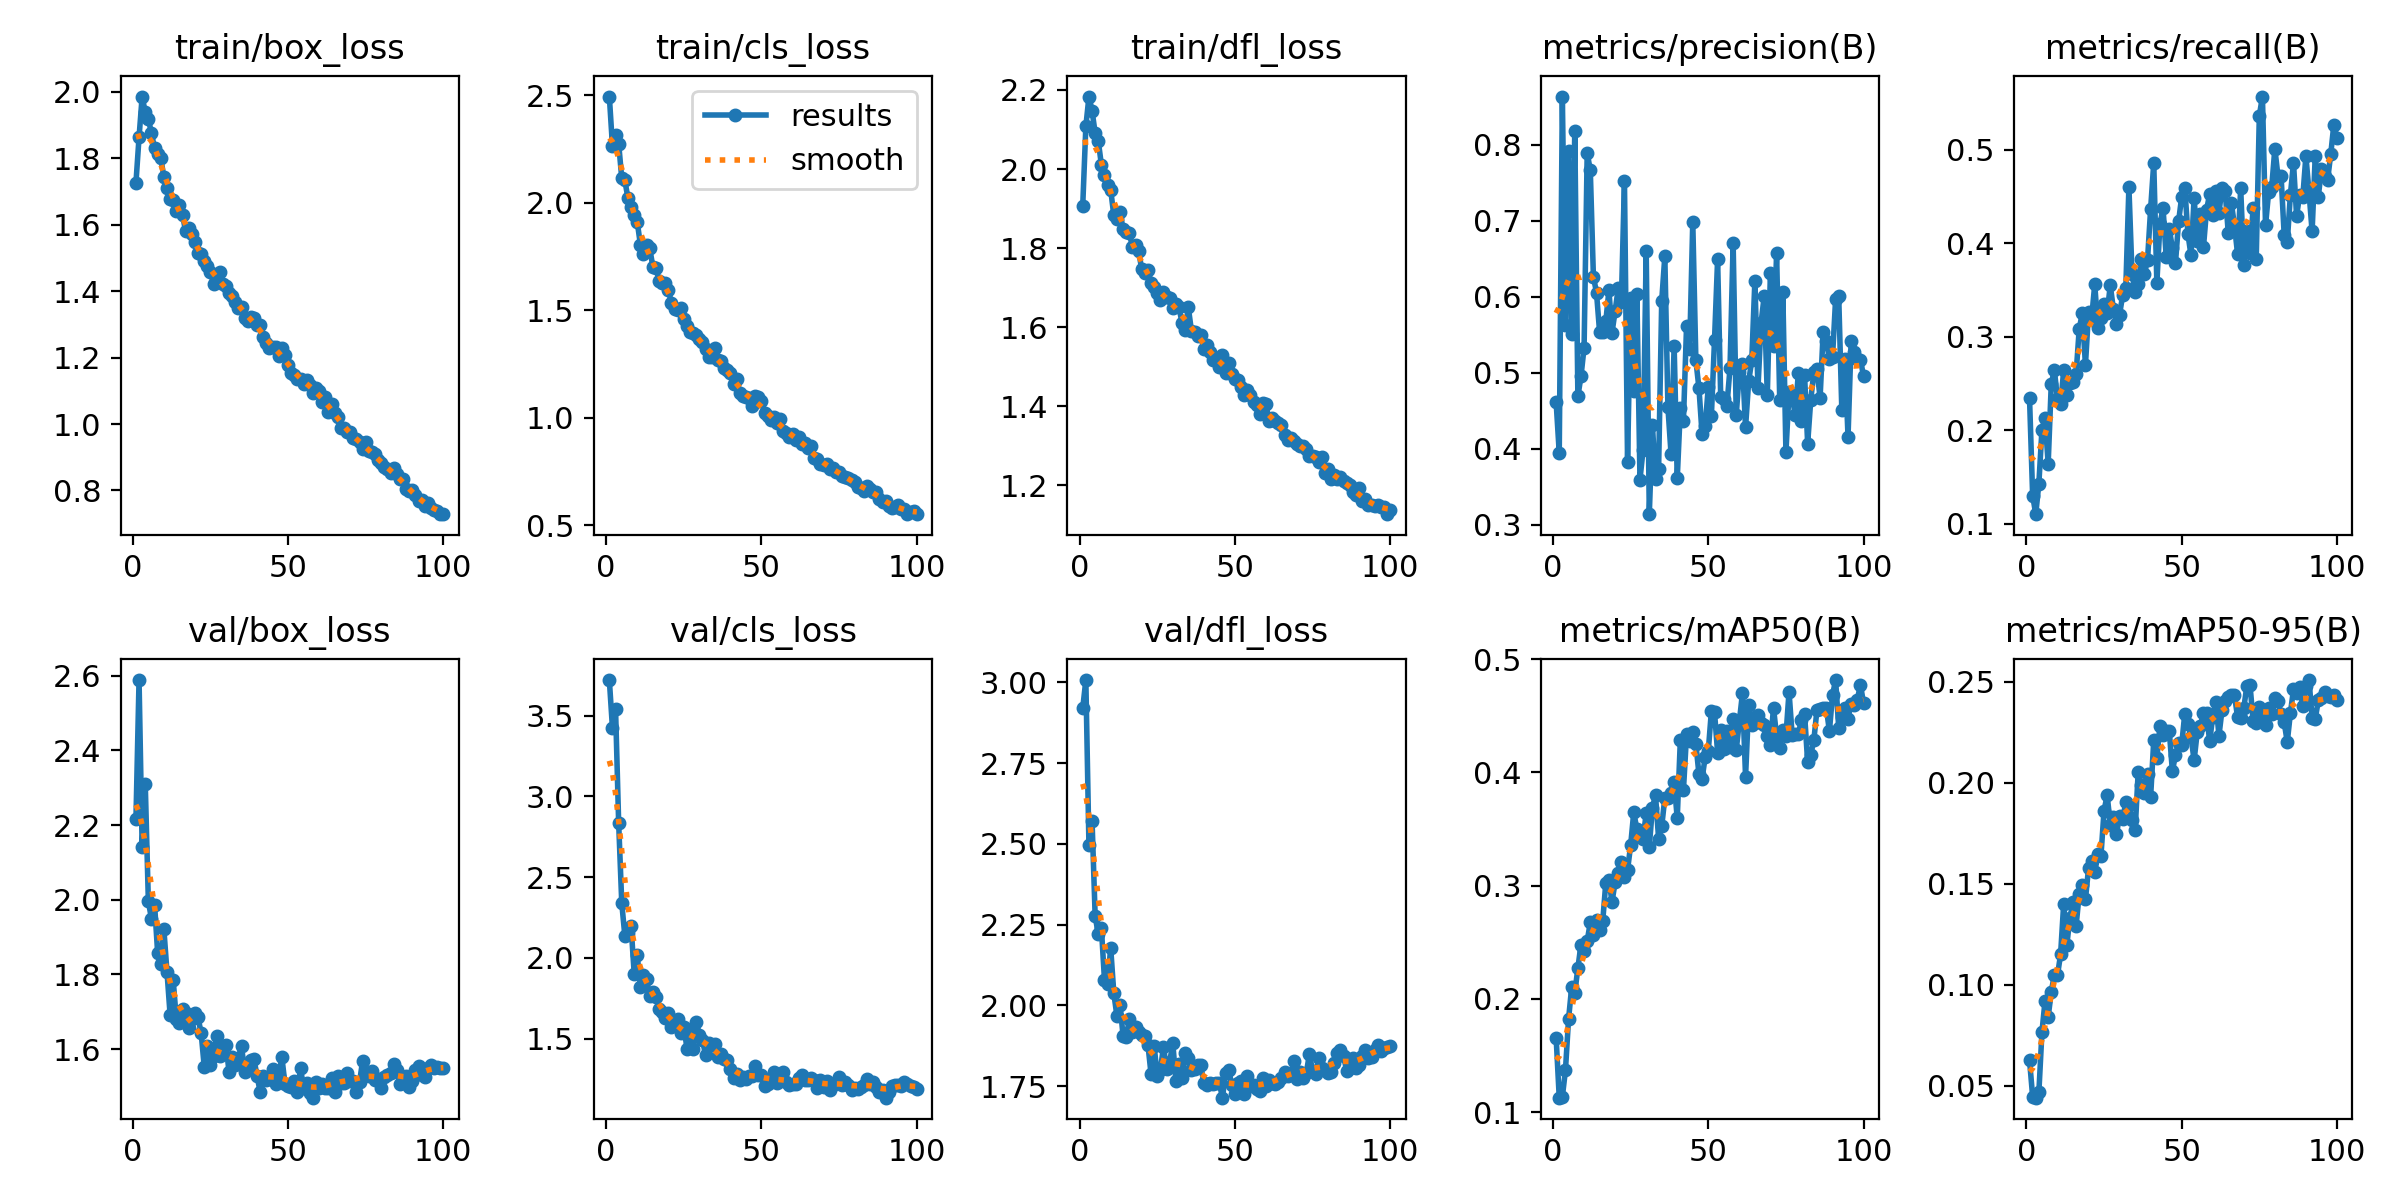

Source data for this figure (header and first rows):
epoch, train/box_loss, train/cls_loss, train/dfl_loss, metrics/precision(B), metrics/recall(B), metrics/mAP50(B), metrics/mAP50-95(B), val/box_loss, val/cls_loss, val/dfl_loss, lr/pg0, lr/pg1, lr/pg2
1, 1.726, 2.494, 1.907, 0.4613, 0.2341, 0.1655, 0.06259, 2.215, 3.721, 2.92, 0.000414, 0.000414, 0.000414
2, 1.863, 2.266, 2.108, 0.3947, 0.1301, 0.1127, 0.04452, 2.588, 3.425, 3.007, 0.0008224, 0.0008224, 0.0008224
3, 1.986, 2.317, 2.183, 0.8634, 0.1102, 0.1134, 0.04401, 2.141, 3.542, 2.495, 0.001223, 0.001223, 0.001223
4, 1.938, 2.276, 2.147, 0.5627, 0.1428, 0.137, 0.04661, 2.31, 2.837, 2.571, 0.001213, 0.001213, 0.001213
5, 1.919, 2.114, 2.091, 0.7916, 0.2006, 0.1822, 0.07655, 1.996, 2.339, 2.275, 0.0012, 0.0012, 0.0012
6, 1.875, 2.105, 2.071, 0.5507, 0.2133, 0.2102, 0.09212, 1.949, 2.134, 2.221, 0.001188, 0.001188, 0.001188
7, 1.83, 2.021, 2.011, 0.8178, 0.1639, 0.2051, 0.08395, 1.987, 2.151, 2.24, 0.001176, 0.001176, 0.001176
8, 1.813, 1.98, 1.985, 0.4692, 0.2499, 0.2271, 0.09645, 1.857, 2.198, 2.079, 0.001163, 0.001163, 0.001163
9, 1.8, 1.944, 1.959, 0.4954, 0.2643, 0.2479, 0.105, 1.829, 1.902, 2.065, 0.001151, 0.001151, 0.001151
10, 1.743, 1.91, 1.948, 0.5333, 0.2329, 0.2424, 0.1047, 1.92, 2.015, 2.179, 0.001139, 0.001139, 0.001139
11, 1.71, 1.806, 1.883, 0.7893, 0.2275, 0.2511, 0.115, 1.807, 1.817, 2.038, 0.001126, 0.001126, 0.001126
12, 1.679, 1.763, 1.875, 0.7664, 0.264, 0.2674, 0.1402, 1.692, 1.893, 1.967, 0.001114, 0.001114, 0.001114
13, 1.675, 1.806, 1.891, 0.6267, 0.2374, 0.2561, 0.1197, 1.785, 1.866, 2.002, 0.001102, 0.001102, 0.001102
14, 1.642, 1.79, 1.848, 0.6054, 0.2504, 0.2695, 0.1329, 1.68, 1.761, 1.905, 0.001089, 0.001089, 0.001089
15, 1.659, 1.703, 1.84, 0.5535, 0.2512, 0.261, 0.1412, 1.67, 1.788, 1.901, 0.001077, 0.001077, 0.001077
16, 1.63, 1.699, 1.839, 0.5543, 0.2607, 0.2685, 0.1293, 1.707, 1.759, 1.957, 0.001064, 0.001064, 0.001064
17, 1.58, 1.638, 1.802, 0.5677, 0.3083, 0.3026, 0.1449, 1.697, 1.68, 1.917, 0.001052, 0.001052, 0.001052
18, 1.591, 1.627, 1.808, 0.6085, 0.3255, 0.3045, 0.1494, 1.656, 1.666, 1.932, 0.00104, 0.00104, 0.00104
19, 1.571, 1.626, 1.792, 0.5531, 0.2698, 0.2857, 0.1422, 1.68, 1.629, 1.919, 0.001027, 0.001027, 0.001027
20, 1.547, 1.596, 1.747, 0.5815, 0.3262, 0.3031, 0.1576, 1.696, 1.66, 1.91, 0.001015, 0.001015, 0.001015
21, 1.515, 1.533, 1.738, 0.6112, 0.3202, 0.3113, 0.1613, 1.685, 1.568, 1.906, 0.001002, 0.001002, 0.001002
22, 1.512, 1.506, 1.746, 0.5932, 0.3561, 0.3205, 0.1557, 1.643, 1.597, 1.878, 0.0009901, 0.0009901, 0.0009901
23, 1.49, 1.503, 1.711, 0.752, 0.3097, 0.308, 0.1648, 1.553, 1.622, 1.787, 0.0009778, 0.0009778, 0.0009778
24, 1.476, 1.51, 1.702, 0.3825, 0.3199, 0.3138, 0.1639, 1.609, 1.531, 1.874, 0.0009654, 0.0009654, 0.0009654
25, 1.458, 1.458, 1.688, 0.5988, 0.3352, 0.3358, 0.1862, 1.557, 1.573, 1.78, 0.000953, 0.000953, 0.000953
26, 1.422, 1.426, 1.669, 0.4766, 0.3256, 0.3649, 0.1939, 1.583, 1.438, 1.799, 0.0009406, 0.0009406, 0.0009406
27, 1.436, 1.398, 1.689, 0.6038, 0.355, 0.3496, 0.1793, 1.635, 1.548, 1.872, 0.0009283, 0.0009283, 0.0009283
28, 1.457, 1.397, 1.676, 0.3597, 0.3297, 0.3425, 0.1829, 1.582, 1.438, 1.802, 0.0009159, 0.0009159, 0.0009159
29, 1.423, 1.384, 1.674, 0.3992, 0.3138, 0.3416, 0.1746, 1.608, 1.602, 1.824, 0.0009035, 0.0009035, 0.0009035
30, 1.415, 1.368, 1.65, 0.6606, 0.3238, 0.3639, 0.1837, 1.612, 1.524, 1.883, 0.0008911, 0.0008911, 0.0008911
31, 1.393, 1.352, 1.659, 0.3142, 0.3448, 0.3344, 0.1819, 1.538, 1.492, 1.766, 0.0008787, 0.0008787, 0.0008787
32, 1.386, 1.319, 1.651, 0.4319, 0.3521, 0.3689, 0.1904, 1.578, 1.395, 1.819, 0.0008664, 0.0008664, 0.0008664
33, 1.368, 1.284, 1.61, 0.3602, 0.4602, 0.3797, 0.1891, 1.557, 1.471, 1.774, 0.000854, 0.000854, 0.000854
34, 1.351, 1.284, 1.593, 0.3741, 0.3675, 0.3416, 0.1817, 1.577, 1.458, 1.853, 0.0008416, 0.0008416, 0.0008416
35, 1.353, 1.327, 1.65, 0.5948, 0.3483, 0.3522, 0.1764, 1.609, 1.465, 1.837, 0.0008293, 0.0008293, 0.0008293
36, 1.318, 1.269, 1.591, 0.6532, 0.3568, 0.3775, 0.2056, 1.538, 1.386, 1.801, 0.0008169, 0.0008169, 0.0008169
37, 1.311, 1.265, 1.587, 0.4546, 0.3832, 0.3772, 0.1988, 1.552, 1.404, 1.802, 0.0008045, 0.0008045, 0.0008045
38, 1.323, 1.234, 1.577, 0.3938, 0.3671, 0.3814, 0.1951, 1.571, 1.375, 1.815, 0.0007921, 0.0007921, 0.0007921
39, 1.319, 1.222, 1.579, 0.5358, 0.3825, 0.3915, 0.2044, 1.573, 1.365, 1.814, 0.0007797, 0.0007797, 0.0007797
40, 1.298, 1.207, 1.545, 0.3612, 0.4369, 0.3594, 0.1932, 1.528, 1.313, 1.76, 0.0007674, 0.0007674, 0.0007674
41, 1.298, 1.16, 1.556, 0.4532, 0.486, 0.4288, 0.221, 1.486, 1.257, 1.753, 0.000755, 0.000755, 0.000755
42, 1.263, 1.183, 1.536, 0.4373, 0.3577, 0.3846, 0.2122, 1.527, 1.277, 1.759, 0.0007426, 0.0007426, 0.0007426
43, 1.243, 1.116, 1.518, 0.5615, 0.4208, 0.4335, 0.2281, 1.517, 1.244, 1.757, 0.0007302, 0.0007302, 0.0007302
44, 1.228, 1.102, 1.516, 0.5319, 0.4377, 0.4275, 0.2238, 1.521, 1.262, 1.76, 0.0007179, 0.0007179, 0.0007179
45, 1.231, 1.097, 1.5, 0.6985, 0.3857, 0.4355, 0.2259, 1.546, 1.252, 1.758, 0.0007055, 0.0007055, 0.0007055
46, 1.233, 1.094, 1.53, 0.5164, 0.4155, 0.425, 0.2257, 1.506, 1.269, 1.714, 0.0006931, 0.0006931, 0.0006931
47, 1.205, 1.058, 1.484, 0.4796, 0.3949, 0.3982, 0.2059, 1.528, 1.268, 1.79, 0.0006808, 0.0006808, 0.0006808
48, 1.229, 1.102, 1.509, 0.4193, 0.3791, 0.3945, 0.2137, 1.578, 1.327, 1.8, 0.0006684, 0.0006684, 0.0006684
49, 1.207, 1.095, 1.482, 0.4297, 0.4234, 0.4135, 0.2199, 1.506, 1.271, 1.754, 0.000656, 0.000656, 0.000656
50, 1.177, 1.077, 1.47, 0.4815, 0.4498, 0.419, 0.2189, 1.5, 1.272, 1.725, 0.0006436, 0.0006436, 0.0006436
51, 1.154, 1.023, 1.466, 0.4438, 0.4594, 0.4543, 0.2343, 1.499, 1.208, 1.76, 0.0006312, 0.0006312, 0.0006312
52, 1.146, 1.011, 1.449, 0.5428, 0.4103, 0.4532, 0.2289, 1.514, 1.221, 1.767, 0.0006189, 0.0006189, 0.0006189
53, 1.136, 0.9899, 1.429, 0.6493, 0.387, 0.4174, 0.2228, 1.486, 1.257, 1.725, 0.0006065, 0.0006065, 0.0006065
54, 1.135, 1.006, 1.441, 0.4678, 0.4483, 0.4374, 0.2111, 1.548, 1.292, 1.782, 0.0005941, 0.0005941, 0.0005941
55, 1.121, 0.9772, 1.428, 0.4663, 0.4029, 0.4202, 0.2251, 1.497, 1.222, 1.75, 0.0005818, 0.0005818, 0.0005818
56, 1.133, 0.994, 1.411, 0.457, 0.4316, 0.4366, 0.2282, 1.509, 1.234, 1.752, 0.0005694, 0.0005694, 0.0005694
57, 1.119, 0.9414, 1.404, 0.5067, 0.3955, 0.4227, 0.2344, 1.483, 1.294, 1.741, 0.000557, 0.000557, 0.000557
58, 1.092, 0.9307, 1.38, 0.6707, 0.4356, 0.4471, 0.2345, 1.47, 1.228, 1.735, 0.0005446, 0.0005446, 0.0005446
59, 1.107, 0.9119, 1.407, 0.4445, 0.4526, 0.4197, 0.2206, 1.511, 1.214, 1.775, 0.0005322, 0.0005322, 0.0005322
60, 1.099, 0.9233, 1.407, 0.5016, 0.4301, 0.4451, 0.2328, 1.496, 1.218, 1.749, 0.0005199, 0.0005199, 0.0005199
... 40 more rows
